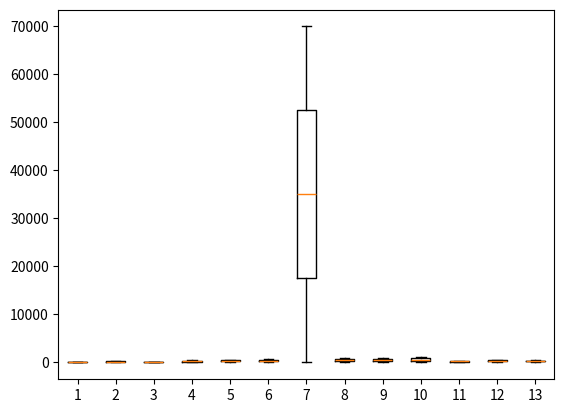

This figure's Python source:
import numpy as np
import pandas as pd

def outliers(data_out):
    quartile_1, quartile_3 = np.percentile(data_out, [25, 75])
    q2 = np.median(data_out)
    iqr = quartile_3 - quartile_1
    lower_bound = quartile_1 - (iqr * 1.5)
    upper_bound = quartile_3 + (iqr * 1.5)
    outliers_val = data_out[(data_out > upper_bound) | (data_out < lower_bound)]
    return {
        'Q1': quartile_1,
        'Q3': quartile_3,
        'IQR': iqr,
        'outliers_loc': np.where((data_out > upper_bound) | (data_out < lower_bound))[0].tolist(),
        'outliers_val': outliers_val.tolist(),
    }

# 데이터프레임 생성
aaa = np.array([[-10,2,3,4,5,6,7,8,9,10,11,12,50],
               [-100,200,30,400,500,600,70000,800,900,1000,210,420,350]])
df = pd.DataFrame(aaa.T, columns=['col1', 'col2'])

# 각 열에 대한 이상치 정보 출력
for col in df.columns:
    print(f"{col}:")
    info = outliers(df[col])
    print(f" - Q1: {info['Q1']:.2f}")
    print(f" - Q3: {info['Q3']:.2f}")
    print(f" - IQR: {info['IQR']:.2f}")
    print(f" - 이상치 위치: {info['outliers_loc']}")
    print(f" - 이상치 값: {info['outliers_val']}\n")
# 모든 열에 대한 이상치 위치 출력
outliers_loc_all = []
for col in df.columns:
    outliers_loc = outliers(df[col])
    outliers_loc_all.extend(outliers_loc)
print(f"모든 열의 이상치 위치: {list(set(outliers_loc_all))}")

# 즉, 첫 번째 row의 첫 번째 column 값(-10)과 두 번째 row의 일곱 번째 column 값(70000)이 이상치로 간주되어 이상치의 위치가 반환됩니다.

# 1사분위 : 6.25
# q2 :  21.0
# 3사분위 : 415.0
# iqr :  408.75

import matplotlib.pyplot as plt
plt.boxplot(aaa)
plt.show
# 첫 번째 column의 값(-10)은 lower bound인 -5보다 작으며, 두 번째 row의 일곱 번째 column 값(70000)은 
# upper bound인 19보다 크기 때문에 이상치로 판단됩니다. 이상치는 데이터의 분포와 동떨어져 있거나 
# 다른 값들과 크게 차이가 나는 값으로 정의됩니다.

############실습##############
# 각 컬럼별 이상치 표시
#(13,2) 가 나오게 수정 

#dataframe 컬럼별로 나올수있게 수정